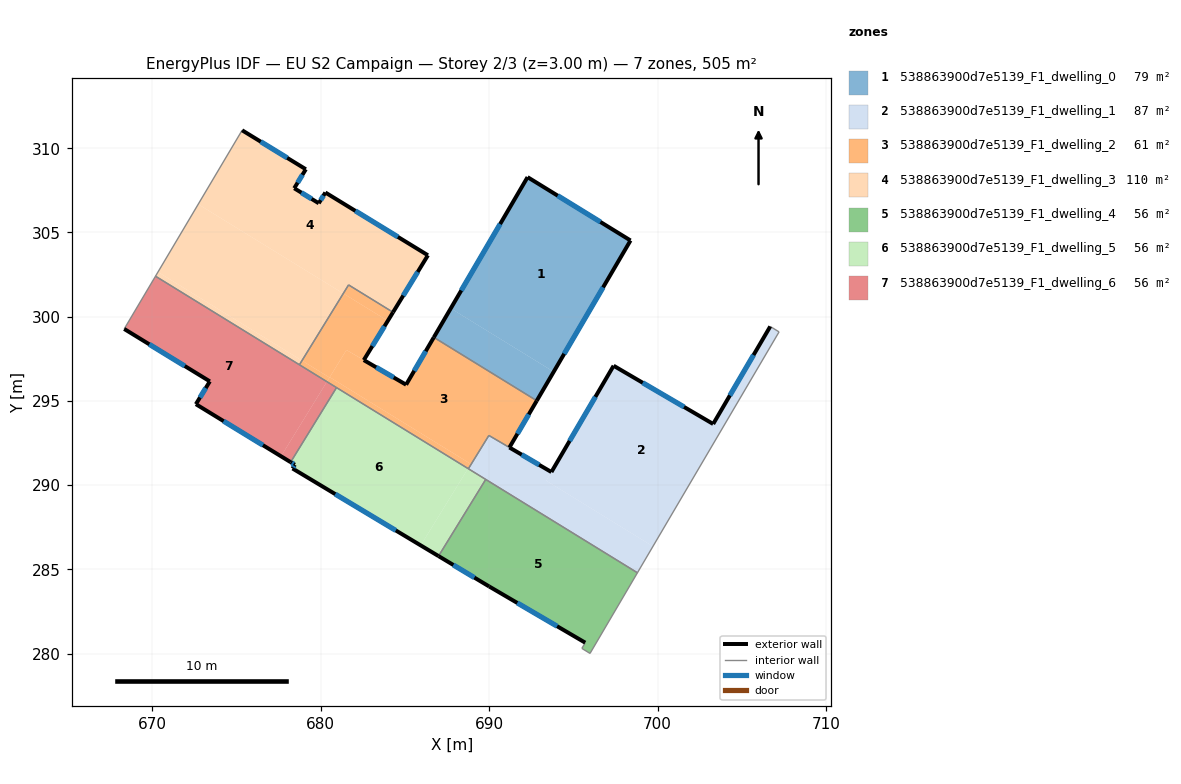
=== STOREY PLAN SPEC (per zone: floor XY polygon, exterior-wall plan segments, windows/doors) ===
zone 1: 538863900d7e5139_F1_dwelling_0  (79.1 m²)
  floor: (698.40, 304.53) (693.84, 296.73) (687.72, 300.49) (692.28, 308.29)
  floor: (693.83, 296.73) (692.83, 295.01) (686.72, 298.77) (687.72, 300.49)
  floor: (693.84, 296.73) (692.83, 295.01) (693.83, 296.73) (687.72, 300.49)
  exterior wall: (692.28, 308.29) – (686.72, 298.77)  [11.0 m]
    window: (690.66, 305.50) – (688.35, 301.56)  [5.7 m²]
  exterior wall: (698.40, 304.53) – (692.28, 308.29)  [7.2 m]
    window: (696.61, 305.63) – (694.07, 307.19)  [3.7 m²]
  exterior wall: (692.83, 295.01) – (698.40, 304.53)  [11.0 m]
    window: (694.46, 297.80) – (696.77, 301.74)  [5.7 m²]
  interior walls: 1
zone 2: 538863900d7e5139_F1_dwelling_1  (87.3 m²)
  floor: (707.21, 299.10) (699.73, 286.37) (693.40, 290.26) (697.39, 297.09) (703.30, 293.63) (706.69, 299.42)
  floor: (693.70, 290.78) (693.40, 290.26) (699.73, 286.37) (698.81, 284.80) (688.77, 290.97) (689.99, 292.95)
  exterior wall: (697.39, 297.09) – (693.70, 290.78)  [7.3 m]
    window: (696.31, 295.24) – (694.78, 292.62)  [3.8 m²]
  exterior wall: (703.30, 293.63) – (697.39, 297.09)  [6.8 m]
    window: (701.57, 294.64) – (699.12, 296.08)  [3.5 m²]
  exterior wall: (706.69, 299.42) – (703.30, 293.63)  [6.7 m]
    window: (705.70, 297.73) – (704.29, 295.33)  [3.5 m²]
  exterior wall: (693.70, 290.78) – (691.21, 292.24)  [2.9 m]
    window: (692.97, 291.20) – (691.94, 291.81)  [1.5 m²]
  interior walls: 6
zone 3: 538863900d7e5139_F1_dwelling_2  (60.6 m²)
  floor: (683.99, 299.75) (682.56, 297.43) (681.53, 298.03) (680.52, 296.39) (678.89, 297.39) (681.34, 301.38)
  floor: (692.83, 295.01) (691.21, 292.24) (689.96, 292.96) (688.91, 291.26) (680.54, 296.41) (681.53, 298.03) (682.56, 297.42) (685.07, 295.96) (686.72, 298.77)
  floor: (684.30, 300.26) (683.99, 299.75) (681.34, 301.38) (681.66, 301.89)
  floor: (688.91, 291.26) (688.75, 290.99) (680.37, 296.14) (680.54, 296.41)
  floor: (680.52, 296.39) (680.37, 296.14) (678.74, 297.15) (678.89, 297.39)
  floor: (691.21, 292.24) (689.99, 292.95) (688.77, 290.97) (688.75, 290.99) (689.96, 292.96)
  exterior wall: (682.56, 297.42) – (684.30, 300.26)  [3.3 m]
    window: (683.07, 298.25) – (683.79, 299.43)  [1.7 m²]
  exterior wall: (685.07, 295.96) – (682.56, 297.42)  [2.9 m]
    window: (684.34, 296.39) – (683.30, 297.00)  [1.5 m²]
  exterior wall: (686.72, 298.77) – (685.07, 295.96)  [3.3 m]
    window: (686.24, 297.95) – (685.55, 296.79)  [1.7 m²]
  exterior wall: (691.21, 292.24) – (692.83, 295.01)  [3.2 m]
    window: (691.68, 293.05) – (692.35, 294.20)  [1.7 m²]
  interior walls: 7
zone 4: 538863900d7e5139_F1_dwelling_3  (109.7 m²)
  floor: (680.28, 307.37) (686.37, 303.65) (684.30, 300.26) (681.66, 301.89) (681.34, 301.38) (672.73, 306.68) (675.34, 311.07) (679.12, 308.75) (678.43, 307.63) (679.89, 306.73)
  floor: (681.34, 301.38) (678.89, 297.39) (670.34, 302.66) (672.73, 306.68)
  floor: (678.89, 297.39) (678.74, 297.15) (670.19, 302.40) (670.34, 302.66)
  exterior wall: (686.37, 303.65) – (680.28, 307.37)  [7.1 m]
    window: (684.59, 304.74) – (682.06, 306.28)  [3.7 m²]
  exterior wall: (684.30, 300.26) – (686.37, 303.65)  [4.0 m]
    window: (684.90, 301.25) – (685.76, 302.66)  [2.0 m²]
  exterior wall: (679.12, 308.75) – (675.34, 311.07)  [4.4 m]
    window: (678.01, 309.43) – (676.44, 310.39)  [2.3 m²]
  exterior wall: (678.43, 307.63) – (679.12, 308.75)  [1.3 m]
    window: (678.63, 307.96) – (678.92, 308.42)  [0.7 m²]
  exterior wall: (679.89, 306.73) – (678.43, 307.63)  [1.7 m]
    window: (679.46, 307.00) – (678.86, 307.36)  [0.9 m²]
  exterior wall: (680.28, 307.37) – (679.89, 306.73)  [0.7 m]
    window: (680.16, 307.19) – (680.00, 306.92)  [0.4 m²]
  interior walls: 4
zone 5: 538863900d7e5139_F1_dwelling_4  (56.1 m²)
  floor: (698.81, 284.80) (695.99, 280.01) (695.51, 280.31) (695.71, 280.65) (690.00, 283.98) (687.00, 285.79) (689.80, 290.34)
  exterior wall: (687.00, 285.79) – (690.00, 283.98)  [3.5 m]
    window: (687.88, 285.26) – (689.12, 284.51)  [1.8 m²]
  exterior wall: (690.00, 283.98) – (695.71, 280.65)  [6.6 m]
    window: (691.67, 283.01) – (694.04, 281.62)  [3.4 m²]
  interior walls: 5
zone 6: 538863900d7e5139_F1_dwelling_5  (56.1 m²)
  floor: (688.75, 290.99) (685.94, 286.42) (678.33, 290.99) (678.47, 291.21) (678.22, 291.36) (680.94, 295.79)
  floor: (689.80, 290.34) (687.00, 285.79) (685.94, 286.42) (688.75, 290.99)
  exterior wall: (678.33, 290.99) – (687.00, 285.79)  [10.1 m]
    window: (680.87, 289.47) – (684.46, 287.31)  [5.2 m²]
  exterior wall: (678.47, 291.21) – (678.33, 290.99)  [0.3 m]
    window: (678.43, 291.15) – (678.37, 291.05)  [0.1 m²]
  exterior wall: (678.22, 291.36) – (678.47, 291.21)  [0.3 m]
    window: (678.29, 291.32) – (678.39, 291.26)  [0.2 m²]
  interior walls: 4
zone 7: 538863900d7e5139_F1_dwelling_6  (56.1 m²)
  floor: (680.37, 296.14) (677.65, 291.71) (672.59, 294.81) (673.42, 296.16) (668.34, 299.27) (670.19, 302.40)
  floor: (680.94, 295.79) (678.22, 291.36) (677.65, 291.71) (680.37, 296.14)
  exterior wall: (672.59, 294.81) – (678.22, 291.36)  [6.6 m]
    window: (674.24, 293.80) – (676.57, 292.37)  [3.4 m²]
  exterior wall: (673.42, 296.16) – (672.59, 294.81)  [1.6 m]
    window: (673.18, 295.76) – (672.83, 295.20)  [0.8 m²]
  exterior wall: (668.34, 299.27) – (673.42, 296.16)  [6.0 m]
    window: (669.82, 298.36) – (671.93, 297.07)  [3.1 m²]
  interior walls: 4

=== DERIVED (storey summary) ===
Building: EU S2 Campaign
Storey: 2 of 3  (floor level z = 3.00 m)
Storey gross floor area: 505.0 m²
Zones on this storey: 7
  - 538863900d7e5139_F1_dwelling_0: floor 79.1 m²; exterior wall 29.2 m (87.7 m²); 3 window(s) 15.1 m²; WWR 17.2%
  - 538863900d7e5139_F1_dwelling_1: floor 87.3 m²; exterior wall 23.8 m (71.3 m²); 4 window(s) 12.3 m²; WWR 17.2%
  - 538863900d7e5139_F1_dwelling_2: floor 60.6 m²; exterior wall 12.7 m (38.1 m²); 4 window(s) 6.6 m²; WWR 17.2%
  - 538863900d7e5139_F1_dwelling_3: floor 109.7 m²; exterior wall 19.3 m (58.0 m²); 6 window(s) 10.0 m²; WWR 17.2%
  - 538863900d7e5139_F1_dwelling_4: floor 56.1 m²; exterior wall 10.1 m (30.3 m²); 2 window(s) 5.2 m²; WWR 17.2%
  - 538863900d7e5139_F1_dwelling_5: floor 56.1 m²; exterior wall 10.7 m (32.0 m²); 3 window(s) 5.5 m²; WWR 17.2%
  - 538863900d7e5139_F1_dwelling_6: floor 56.1 m²; exterior wall 14.1 m (42.4 m²); 3 window(s) 7.3 m²; WWR 17.2%
Zone adjacency (shared interzone walls):
  - 538863900d7e5139_F1_dwelling_0 ↔ 538863900d7e5139_F1_dwelling_2
  - 538863900d7e5139_F1_dwelling_1 ↔ 538863900d7e5139_F1_dwelling_2
  - 538863900d7e5139_F1_dwelling_1 ↔ 538863900d7e5139_F1_dwelling_4
  - 538863900d7e5139_F1_dwelling_1 ↔ 538863900d7e5139_F1_dwelling_5
  - 538863900d7e5139_F1_dwelling_2 ↔ 538863900d7e5139_F1_dwelling_3
  - 538863900d7e5139_F1_dwelling_2 ↔ 538863900d7e5139_F1_dwelling_5
  - 538863900d7e5139_F1_dwelling_2 ↔ 538863900d7e5139_F1_dwelling_6
  - 538863900d7e5139_F1_dwelling_3 ↔ 538863900d7e5139_F1_dwelling_6
  - 538863900d7e5139_F1_dwelling_4 ↔ 538863900d7e5139_F1_dwelling_5
  - 538863900d7e5139_F1_dwelling_5 ↔ 538863900d7e5139_F1_dwelling_6